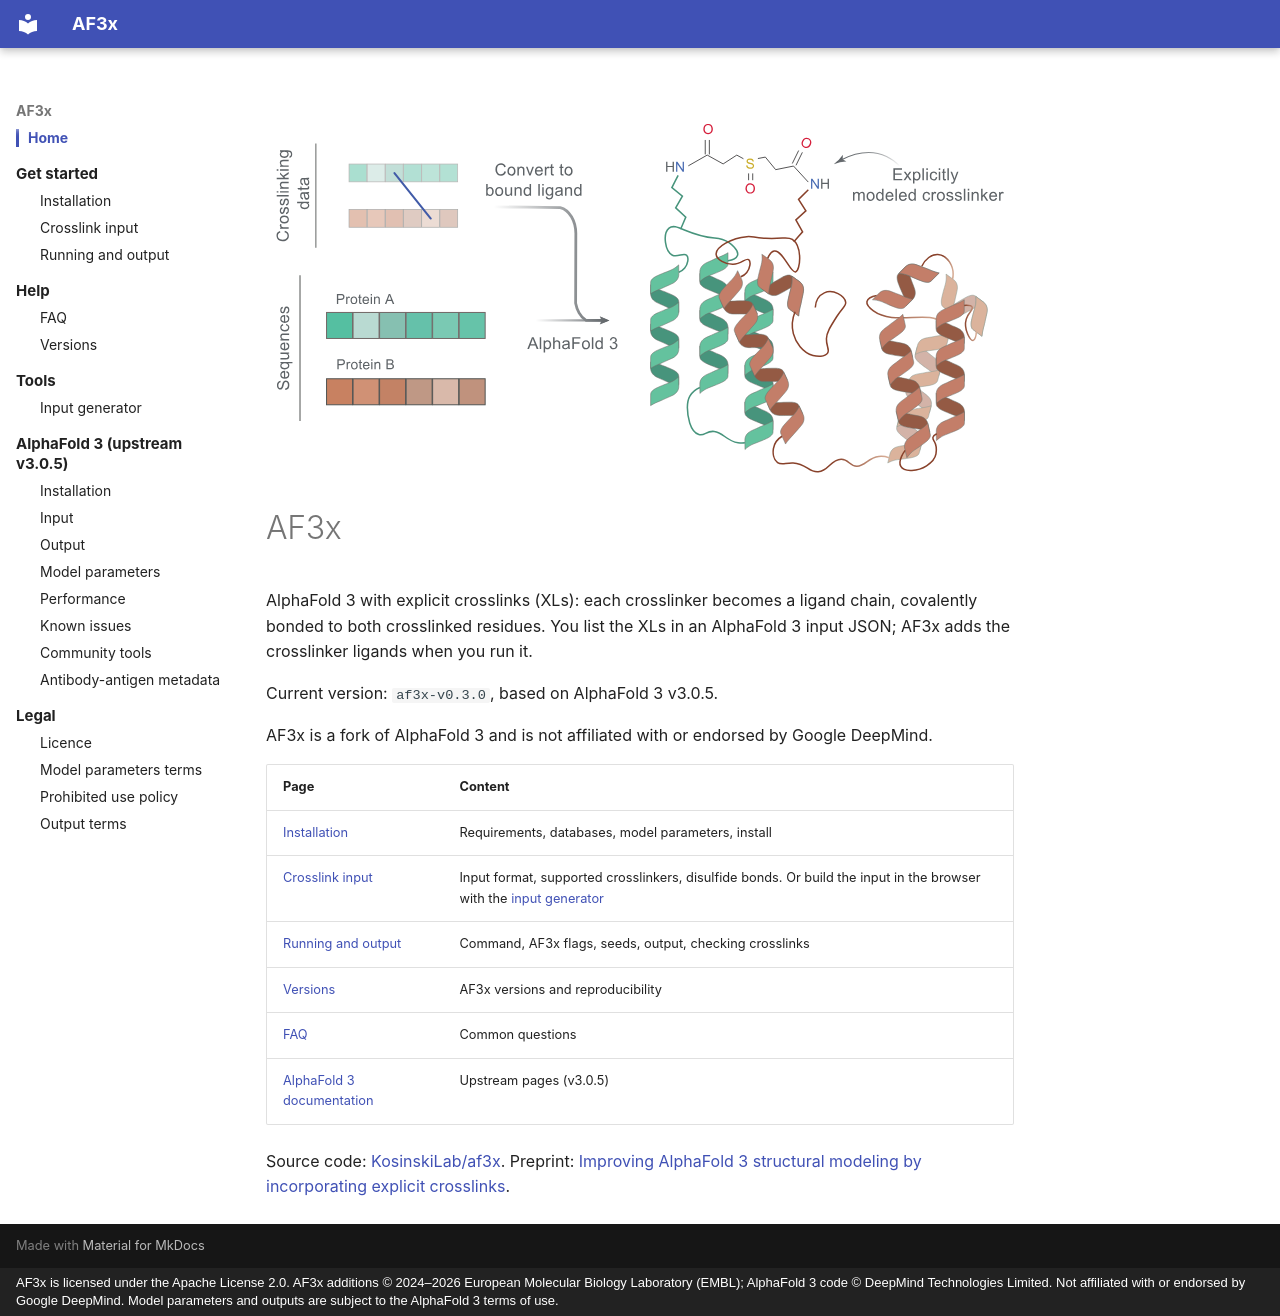

repository: KosinskiLab/af3x · page: index.html · generator: mkdocs · copyright: AF3x is licensed under the Apache License 2.0. AF3x additions © 2024–2026 European Molecular Biology Laboratory (EMBL); AlphaFold 3 code © DeepMind Technologies Limited. Not affiliated with or endorsed by Google DeepMind. Model parameters and outputs are subject to the AlphaFold 3 terms of use.

<picture>
  <source srcset="af3x/af3x_scheme.svg" type="image/svg+xml">
  <img src="af3x/af3x_scheme.png" alt="AF3x scheme: crosslinking data and sequences are converted to a bound crosslinker ligand and modelled by AlphaFold 3" class="af3x-scheme" width="100%">
</picture>

# AF3x

AlphaFold 3 with explicit crosslinks (XLs): each crosslinker becomes a ligand chain, covalently bonded to both
crosslinked residues. You list the XLs in an AlphaFold 3 input JSON; AF3x adds the crosslinker ligands when you run
it.

Current version: `af3x-v0.3.0`, based on AlphaFold 3 v3.0.5.

AF3x is a fork of AlphaFold 3 and is not affiliated with or endorsed by Google DeepMind.

| Page | Content |
|---|---|
| [Installation](af3x/installation.md) | Requirements, databases, model parameters, install |
| [Crosslink input](af3x/crosslink_input.md) | Input format, supported crosslinkers, disulfide bonds. Or build the input in the browser with the [input generator](https://kosinskilab.github.io/af3x-input-generator/) |
| [Running and output](af3x/running.md) | Command, AF3x flags, seeds, output, checking crosslinks |
| [Versions](af3x/versions.md) | AF3x versions and reproducibility |
| [FAQ](af3x/faq.md) | Common questions |
| [AlphaFold 3 documentation](installation.md) | Upstream pages (v3.0.5) |

Source code: [KosinskiLab/af3x](https://github.com/KosinskiLab/af3x). Preprint:
[Improving AlphaFold 3 structural modeling by incorporating explicit crosslinks](https://www.biorxiv.org/content/10.1101/2024.12.03.626671v4).
